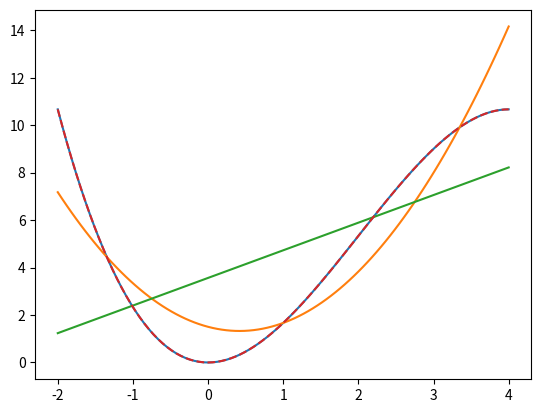

Write the Python code that produced this figure.
import numpy as np
from matplotlib import pyplot as plt

coefs = np.array([- 1/3, 2, 0, 0])

X = np.linspace(-2, 4, 100)
polynomial = np.polyval(coefs, X)

result = np.polyfit(X, polynomial, 3)
plt.plot(X, result[3] + X**1 * result[2] + X**2 * result[1] +  X**3 * result[0])

result = np.polyfit(X, polynomial, 2)
plt.plot(X, X**0 * result[2] + X**1 * result[1] +  X**2 * result[0])

result = np.polyfit(X, polynomial, 1)
plt.plot(X, X**0 * result[1] +  X**1 * result[0])

plt.plot(X, polynomial, linestyle='--')
plt.show()
